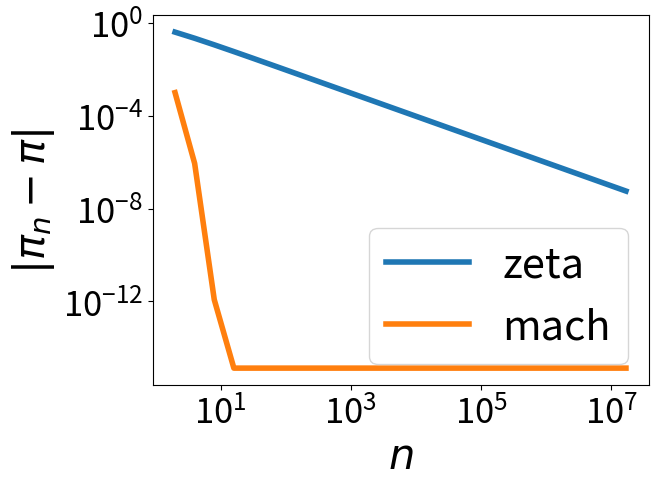

The script that saved this image:
#!/usr/bin/env python
# -*- coding: utf-8 -*-

from __future__ import division
import numpy as np
from matplotlib import pyplot as plt

err_zeta = np.array([
0.40298,
0.21898,
0.114295,
0.0583996,
0.0295188,
0.0148399,
0.00744013,
0.00372513,
0.00186383,
0.000932232,
0.000466195,
0.000233117,
0.000116564,
5.8283e-05,
2.91418e-05,
1.4571e-05,
7.28552e-06,
3.64276e-06,
1.82138e-06,
9.10692e-07,
4.55346e-07,
2.27673e-07,
1.13837e-07,
5.69228e-08])

N = np.array([
2,
4,
8,
16,
32,
64,
128,
256,
512,
1024,
2048,
4096,
8192,
16384,
32768,
65536,
131072,
262144,
524288,
1048576,
2097152,
4194304,
8388608,
16777216])

err_mach = np.array([
0.000995624,
8.81408e-07,
1.19016e-12,
1.33227e-15,
1.33227e-15,
1.33227e-15,
1.33227e-15,
1.33227e-15,
1.33227e-15,
1.33227e-15,
1.33227e-15,
1.33227e-15,
1.33227e-15,
1.33227e-15,
1.33227e-15,
1.33227e-15,
1.33227e-15,
1.33227e-15,
1.33227e-15,
1.33227e-15,
1.33227e-15,
1.33227e-15,
1.33227e-15,
1.33227e-15
])






def main(args):
    plt.loglog(N, err_zeta, linewidth=4.0, label='zeta')
    plt.loglog(N, err_mach, linewidth=4.0, label='mach')
    
    plt.ylabel(r'$| \pi_n - \pi |$', fontsize=30)
    plt.xlabel(r'$n$', fontsize=30)
    plt.tick_params(labelsize=25)
    plt.legend(loc='best', fontsize=30)
    plt.show()
    
    
    
    
    return 0

if __name__ == '__main__':
    import sys
    sys.exit(main(sys.argv))
